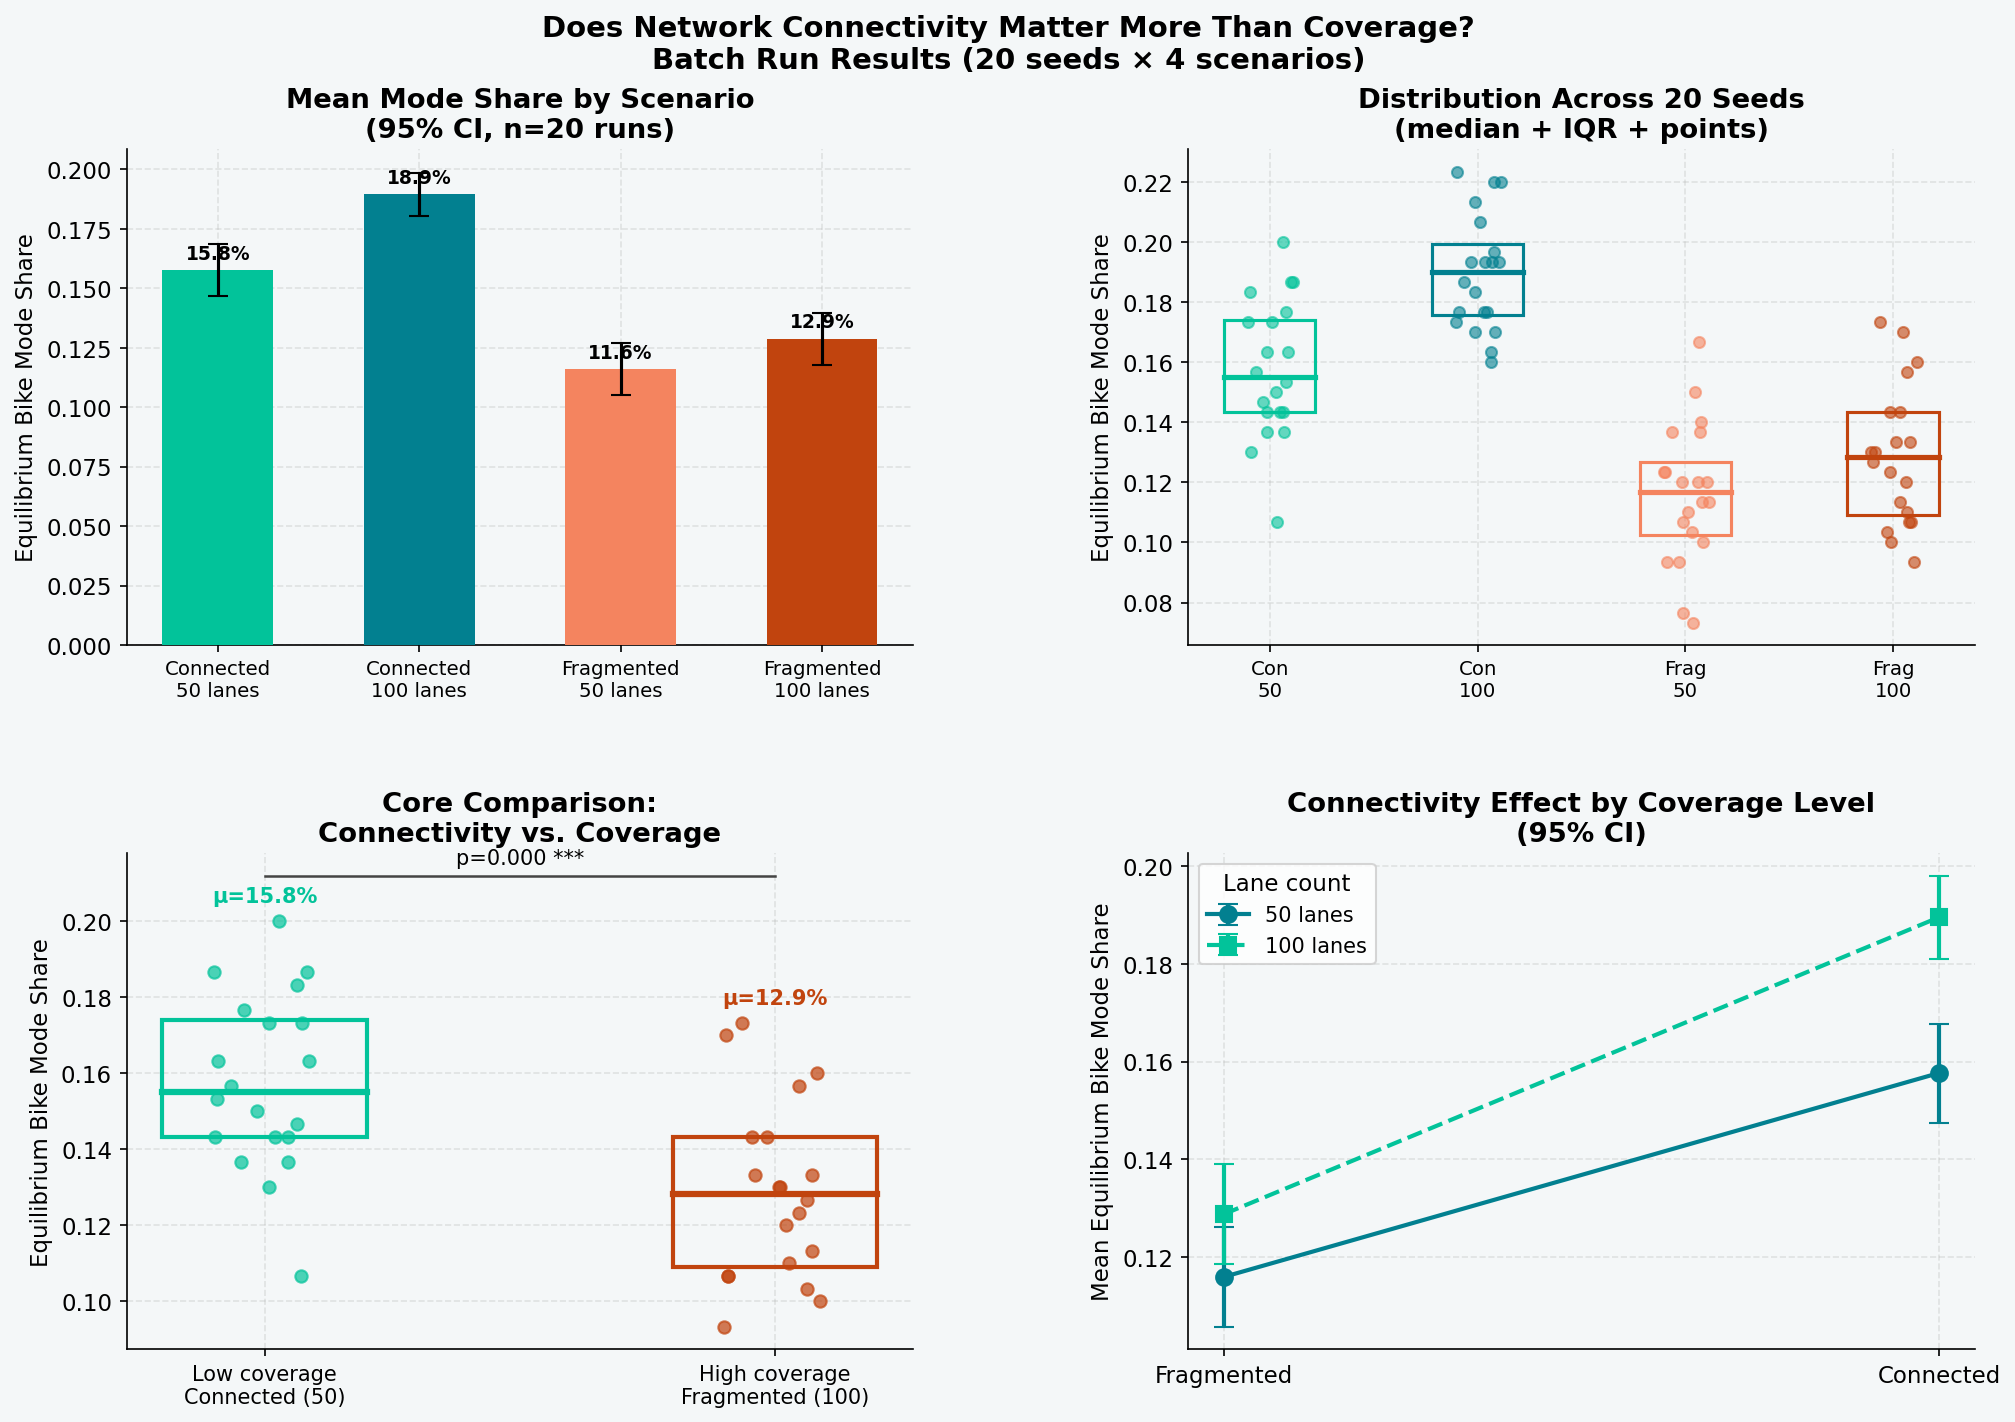

The table this chart was drawn from, first rows:
RunId, iteration, Step, seed, connectivity, n_lanes, car_cost, beta, gamma, safety_bonus, cycling_mode_share, LCC
0, 0, 100.0, , connected, 50, 4.0, 0.5, 1.0, 2.0, 0.2, 50
1, 0, 100.0, , connected, 100, 4.0, 0.5, 1.0, 2.0, 0.1633, 100
2, 0, 100.0, , fragmented, 50, 4.0, 0.5, 1.0, 2.0, 0.1667, 4
3, 0, 100.0, , fragmented, 100, 4.0, 0.5, 1.0, 2.0, 0.11, 11
4, 0, 100.0, , connected, 50, 4.0, 0.5, 1.0, 2.0, 0.1367, 50
5, 0, 100.0, , connected, 100, 4.0, 0.5, 1.0, 2.0, 0.1833, 100
6, 0, 100.0, , fragmented, 50, 4.0, 0.5, 1.0, 2.0, 0.12, 4
7, 0, 100.0, , fragmented, 100, 4.0, 0.5, 1.0, 2.0, 0.1433, 11
8, 0, 100.0, , connected, 50, 4.0, 0.5, 1.0, 2.0, 0.1633, 50
9, 0, 100.0, , connected, 100, 4.0, 0.5, 1.0, 2.0, 0.17, 100
10, 0, 100.0, , fragmented, 50, 4.0, 0.5, 1.0, 2.0, 0.1, 3
11, 0, 100.0, , fragmented, 100, 4.0, 0.5, 1.0, 2.0, 0.1067, 9
12, 0, 100.0, , connected, 50, 4.0, 0.5, 1.0, 2.0, 0.1433, 50
13, 0, 100.0, , connected, 100, 4.0, 0.5, 1.0, 2.0, 0.1767, 100
14, 0, 100.0, , fragmented, 50, 4.0, 0.5, 1.0, 2.0, 0.15, 5
15, 0, 100.0, , fragmented, 100, 4.0, 0.5, 1.0, 2.0, 0.17, 20
16, 0, 100.0, , connected, 50, 4.0, 0.5, 1.0, 2.0, 0.1833, 50
17, 0, 100.0, , connected, 100, 4.0, 0.5, 1.0, 2.0, 0.2233, 100
18, 0, 100.0, , fragmented, 50, 4.0, 0.5, 1.0, 2.0, 0.1233, 3
19, 0, 100.0, , fragmented, 100, 4.0, 0.5, 1.0, 2.0, 0.1267, 5
20, 0, 100.0, , connected, 50, 4.0, 0.5, 1.0, 2.0, 0.1867, 50
21, 0, 100.0, , connected, 100, 4.0, 0.5, 1.0, 2.0, 0.22, 100
22, 0, 100.0, , fragmented, 50, 4.0, 0.5, 1.0, 2.0, 0.1133, 4
23, 0, 100.0, , fragmented, 100, 4.0, 0.5, 1.0, 2.0, 0.16, 5
24, 0, 100.0, , connected, 50, 4.0, 0.5, 1.0, 2.0, 0.1433, 50
25, 0, 100.0, , connected, 100, 4.0, 0.5, 1.0, 2.0, 0.16, 100
26, 0, 100.0, , fragmented, 50, 4.0, 0.5, 1.0, 2.0, 0.12, 5
27, 0, 100.0, , fragmented, 100, 4.0, 0.5, 1.0, 2.0, 0.12, 8
28, 0, 100.0, , connected, 50, 4.0, 0.5, 1.0, 2.0, 0.1367, 50
29, 0, 100.0, , connected, 100, 4.0, 0.5, 1.0, 2.0, 0.1933, 100
30, 0, 100.0, , fragmented, 50, 4.0, 0.5, 1.0, 2.0, 0.1367, 5
31, 0, 100.0, , fragmented, 100, 4.0, 0.5, 1.0, 2.0, 0.1567, 5
32, 0, 100.0, , connected, 50, 4.0, 0.5, 1.0, 2.0, 0.13, 50
33, 0, 100.0, , connected, 100, 4.0, 0.5, 1.0, 2.0, 0.1767, 100
34, 0, 100.0, , fragmented, 50, 4.0, 0.5, 1.0, 2.0, 0.09333, 3
35, 0, 100.0, , fragmented, 100, 4.0, 0.5, 1.0, 2.0, 0.13, 7
36, 0, 100.0, , connected, 50, 4.0, 0.5, 1.0, 2.0, 0.1633, 50
37, 0, 100.0, , connected, 100, 4.0, 0.5, 1.0, 2.0, 0.2133, 100
38, 0, 100.0, , fragmented, 50, 4.0, 0.5, 1.0, 2.0, 0.1067, 3
39, 0, 100.0, , fragmented, 100, 4.0, 0.5, 1.0, 2.0, 0.1, 8
40, 0, 100.0, , connected, 50, 4.0, 0.5, 1.0, 2.0, 0.1467, 50
41, 0, 100.0, , connected, 100, 4.0, 0.5, 1.0, 2.0, 0.1933, 100
42, 0, 100.0, , fragmented, 50, 4.0, 0.5, 1.0, 2.0, 0.09333, 5
43, 0, 100.0, , fragmented, 100, 4.0, 0.5, 1.0, 2.0, 0.1033, 7
44, 0, 100.0, , connected, 50, 4.0, 0.5, 1.0, 2.0, 0.1867, 50
45, 0, 100.0, , connected, 100, 4.0, 0.5, 1.0, 2.0, 0.1933, 100
46, 0, 100.0, , fragmented, 50, 4.0, 0.5, 1.0, 2.0, 0.12, 5
47, 0, 100.0, , fragmented, 100, 4.0, 0.5, 1.0, 2.0, 0.09333, 6
48, 0, 100.0, , connected, 50, 4.0, 0.5, 1.0, 2.0, 0.1067, 50
49, 0, 100.0, , connected, 100, 4.0, 0.5, 1.0, 2.0, 0.1933, 100
50, 0, 100.0, , fragmented, 50, 4.0, 0.5, 1.0, 2.0, 0.07333, 4
51, 0, 100.0, , fragmented, 100, 4.0, 0.5, 1.0, 2.0, 0.1133, 12
52, 0, 100.0, , connected, 50, 4.0, 0.5, 1.0, 2.0, 0.1533, 50
53, 0, 100.0, , connected, 100, 4.0, 0.5, 1.0, 2.0, 0.22, 100
54, 0, 100.0, , fragmented, 50, 4.0, 0.5, 1.0, 2.0, 0.14, 5
55, 0, 100.0, , fragmented, 100, 4.0, 0.5, 1.0, 2.0, 0.1067, 15
56, 0, 100.0, , connected, 50, 4.0, 0.5, 1.0, 2.0, 0.1433, 50
57, 0, 100.0, , connected, 100, 4.0, 0.5, 1.0, 2.0, 0.17, 100
58, 0, 100.0, , fragmented, 50, 4.0, 0.5, 1.0, 2.0, 0.07667, 5
59, 0, 100.0, , fragmented, 100, 4.0, 0.5, 1.0, 2.0, 0.1233, 8
... 20 more rows
